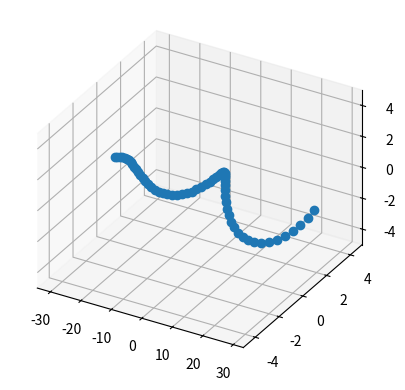

Python code for this plot:
import matplotlib.pyplot as plt
import numpy as np
from mpl_toolkits.mplot3d import Axes3D

title = "Exponentielle complexe num. 3D"
authors = "F. Orieux"
email = "orieux@l2s.centralesupelec.fr"


def expc(n, m=1.03, φ=0.2):
    z = m * np.exp(1j * φ)
    return z ** n


class Demo:
    def __init__(self, fig):
        fig.clf()

        self.n = np.arange(-30, 30)
        self.axe = fig.add_subplot(111, projection="3d", proj_type="ortho")
        res = expc(self.n)
        (self.line,) = self.axe.plot(
            self.n, np.real(res), np.imag(res), color="C0", alpha=0.4
        )
        (self.marker,) = self.axe.plot(
            self.n, np.real(res), np.imag(res), "o", color="C0"
        )
        self.axe.set_ylim([-5, 5])
        self.axe.set_zlim([-5, 5])
        # self.axe.grid("on")

        # self.axe.set_xlabel("t")
        # self.axe.set_ylabel(r"$Re[e^{pt}]$")
        # self.axe.set_zlabel(r"$Im[e^{pt}]$")

        # self.axe.set_title(
        #     r"L'exponentielle complexe $e^{pt} = e^{rt}e^{iφt} = e^{rt} (cos(φt) + sin(φ t))$, $p = r + i φ$",
        # )

    def interact(
        self,
        m: (0.95, 1.05, 20) = 1,
        φ: (-0.5, 0.5, 10) = 0.2,
        pr: "Im." = None,
        pi: "Re." = None,
        pt: "Proj. t" = None,
    ):
        res = expc(self.n, m=m, φ=φ)
        self.line.set_data_3d(self.n, np.real(res), np.imag(res))
        self.marker.set_data_3d(self.n, np.real(res), np.imag(res))
        # self.line.set_ydata(np.real(res))
        # self.marker.set_ydata(np.real(res))

        if pr:
            self.axe.view_init(elev=0, azim=-90)

        if pi:
            self.axe.view_init(elev=90, azim=-90)

        if pt:
            self.axe.view_init(elev=0, azim=0)


if __name__ == "__main__":
    plt.ion()
    fig = plt.figure(1)
    plt.clf()
    d = Demo(fig)
    plt.show()


# plt.ion()
# fig = plt.figure(1)
# plt.clf()
# d = Demo(fig)
# plt.show()
